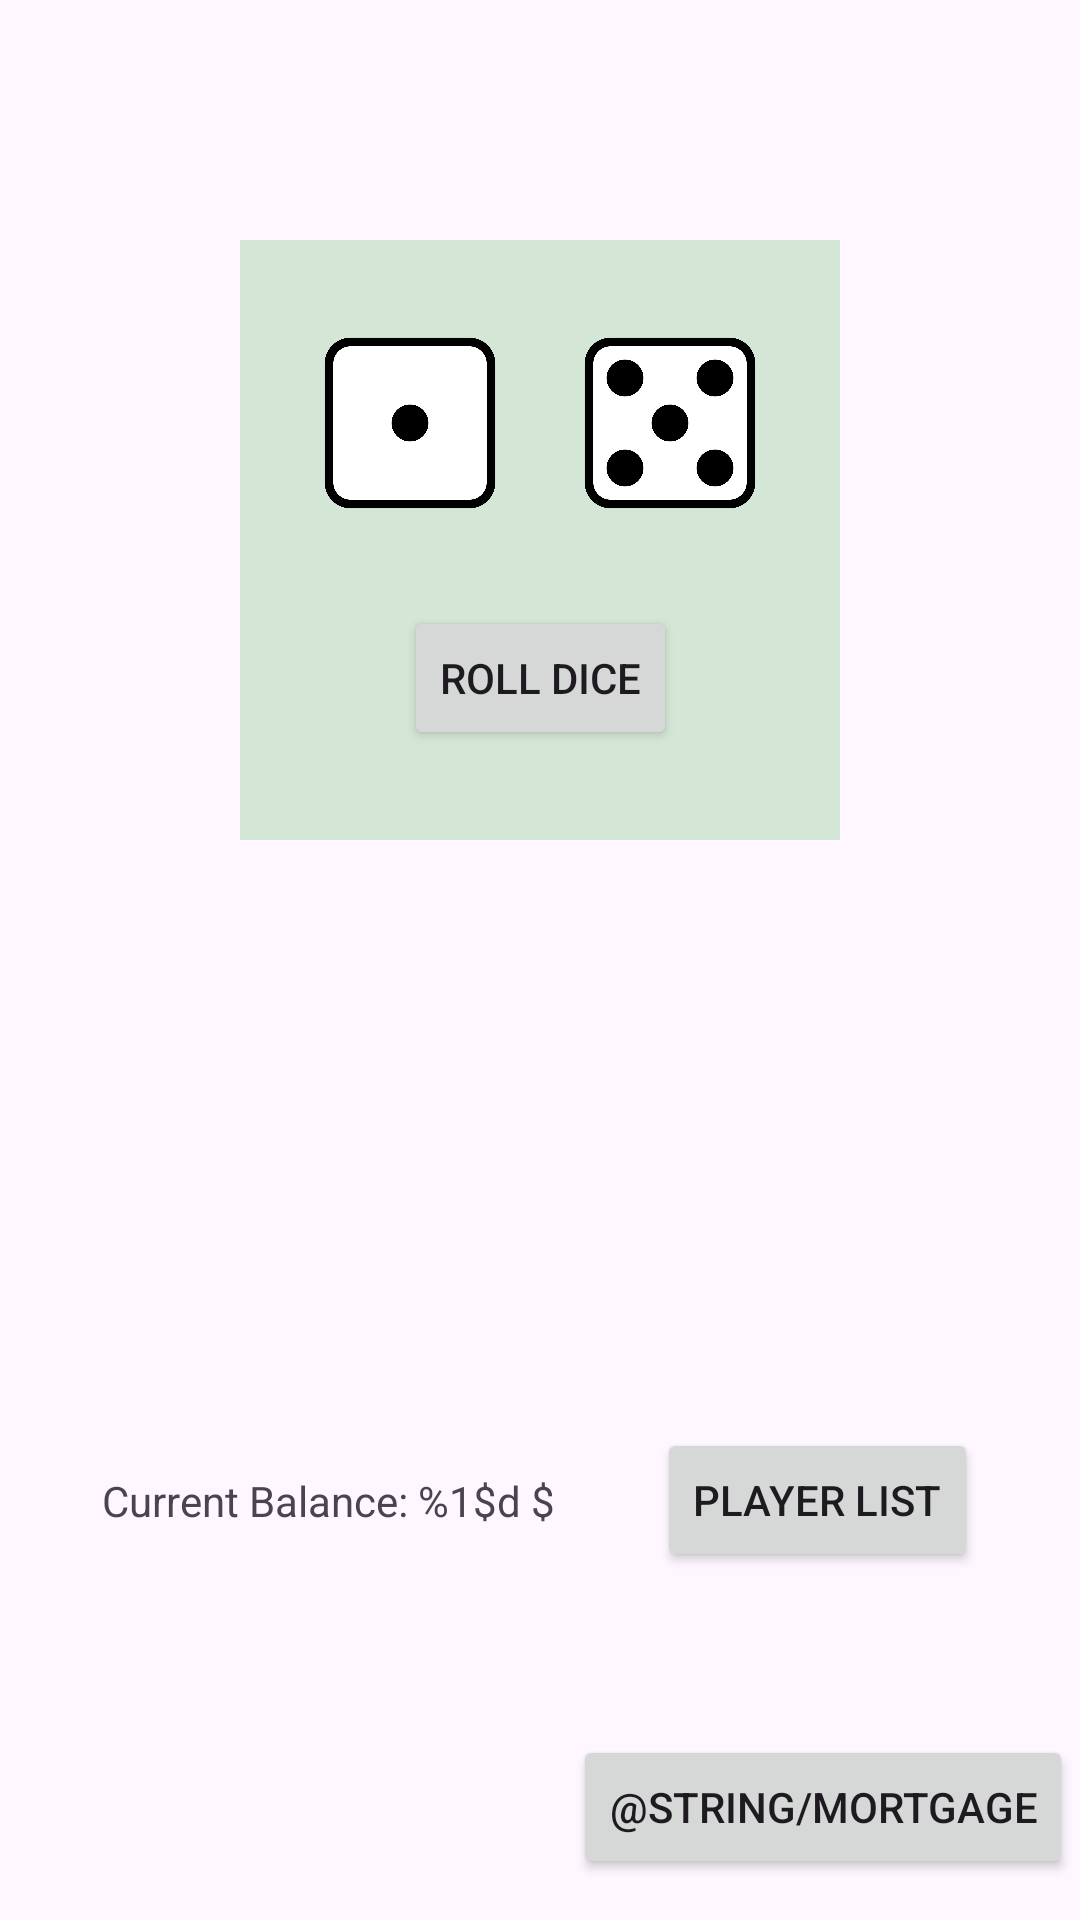

The Android layout XML behind this screen, and the referenced resources:
<!-- AndroidManifest.xml: application theme Theme.Monopoly_app -->
<!-- res/layout/activity_board.xml -->
<?xml version="1.0" encoding="utf-8"?>
<androidx.constraintlayout.widget.ConstraintLayout xmlns:android="http://schemas.android.com/apk/res/android"
    xmlns:app="http://schemas.android.com/apk/res-auto"
    xmlns:tools="http://schemas.android.com/tools"
    android:id="@+id/board"
    android:layout_width="match_parent"
    android:layout_height="match_parent"
    tools:context=".activities.BoardActivity">

    <androidx.constraintlayout.widget.ConstraintLayout
        android:id="@+id/boardLayout"
        android:layout_width="match_parent"
        android:layout_height="0dp"
        app:layout_constraintDimensionRatio="1:1"
        app:layout_constraintEnd_toStartOf="parent"
        app:layout_constraintEnd_toEndOf="parent"
        app:layout_constraintTop_toTopOf="parent" >

        
        <androidx.constraintlayout.widget.ConstraintLayout
            android:id="@+id/field_row_top"
            android:layout_width="match_parent"
            android:layout_height="80dp"
            app:layout_constraintTop_toTopOf="parent"
            app:layout_constraintEnd_toStartOf="parent"
            app:layout_constraintEnd_toEndOf="parent"
            app:layout_constraintBottom_toTopOf="@id/board_center" />

        
        <androidx.constraintlayout.widget.ConstraintLayout
            android:id="@+id/field_row_bottom"
            android:layout_width="match_parent"
            android:layout_height="80dp"
            app:layout_constraintBottom_toBottomOf="parent"
            app:layout_constraintStart_toStartOf="parent"
            app:layout_constraintEnd_toEndOf="parent"
            app:layout_constraintTop_toBottomOf="@id/board_center" />

        <androidx.constraintlayout.widget.ConstraintLayout
            android:id="@+id/field_row_left"
            android:layout_width="80dp"
            android:layout_height="0dp"
            app:layout_constraintStart_toStartOf="parent"
            app:layout_constraintTop_toBottomOf="@id/field_row_top"
            app:layout_constraintBottom_toTopOf="@id/field_row_bottom"
            app:layout_constraintEnd_toStartOf="@id/board_center" />

        <androidx.constraintlayout.widget.ConstraintLayout
            android:id="@+id/field_row_right"
            android:layout_width="80dp"
            android:layout_height="0dp"
            app:layout_constraintEnd_toEndOf="parent"
            app:layout_constraintTop_toBottomOf="@id/field_row_top"
            app:layout_constraintBottom_toTopOf="@id/field_row_bottom"
            app:layout_constraintStart_toEndOf="@id/board_center" />

        
        <androidx.constraintlayout.widget.ConstraintLayout
            android:id="@+id/board_center"
            android:layout_width="0dp"
            android:layout_height="0dp"
            android:background="#3C4CAF50"
            app:layout_constraintBottom_toTopOf="@id/field_row_bottom"
            app:layout_constraintEnd_toStartOf="@id/field_row_right"
            app:layout_constraintStart_toEndOf="@id/field_row_left"
            app:layout_constraintTop_toBottomOf="@id/field_row_top">

            
            <ImageView
                android:id="@+id/imageView1"
                android:layout_width="60dp"
                android:layout_height="60dp"
                android:src="@drawable/die_1"
                app:layout_constraintBottom_toTopOf="@+id/rollDices"
                app:layout_constraintEnd_toStartOf="@+id/imageView5"
                app:layout_constraintHorizontal_bias="0.5"
                app:layout_constraintStart_toStartOf="parent"
                app:layout_constraintTop_toTopOf="parent"
                app:layout_constraintVertical_bias="0.5" />

            
            <ImageView
                android:id="@+id/imageView5"
                android:layout_width="60dp"
                android:layout_height="60dp"
                android:src="@drawable/die_5"
                app:layout_constraintBottom_toTopOf="@+id/rollDices"
                app:layout_constraintEnd_toEndOf="parent"
                app:layout_constraintHorizontal_bias="0.5"
                app:layout_constraintStart_toEndOf="@+id/imageView1"
                app:layout_constraintTop_toTopOf="parent"
                app:layout_constraintVertical_bias="0.5" />

            
            <Button
                android:id="@+id/rollDices"
                android:layout_width="wrap_content"
                android:layout_height="wrap_content"
                android:onClick="rollDiceClick"
                android:layout_marginBottom="30dp"
                android:text="Roll Dice"
                app:layout_constraintBottom_toBottomOf="parent"
                app:layout_constraintEnd_toEndOf="parent"
                app:layout_constraintStart_toStartOf="parent" />

        </androidx.constraintlayout.widget.ConstraintLayout>


    </androidx.constraintlayout.widget.ConstraintLayout>

    <TextView
        android:id="@+id/moneyText"
        android:layout_width="wrap_content"
        android:layout_height="wrap_content"
        android:text="@string/money"
        app:layout_constraintTop_toBottomOf="@id/boardLayout"
        app:layout_constraintBottom_toBottomOf="parent"
        app:layout_constraintStart_toStartOf="parent"
        app:layout_constraintEnd_toStartOf="@id/otherPlayers" />

    <Button
        android:id="@+id/otherPlayers"
        android:layout_width="wrap_content"
        android:layout_height="wrap_content"
        android:onClick="otherPlayersClick"
        android:text="@string/otherPlayers"
        app:layout_constraintBottom_toBottomOf="parent"
        app:layout_constraintEnd_toEndOf="parent"
        app:layout_constraintStart_toEndOf="@id/moneyText"
        app:layout_constraintTop_toBottomOf="@id/boardLayout" />


    <Button
        android:id="@+id/mortgage_button"
        android:layout_width="wrap_content"
        android:layout_height="wrap_content"
        android:onClick="otherPlayersClick"
        android:text="@string/mortgage"
        app:layout_constraintBottom_toBottomOf="parent"
        app:layout_constraintEnd_toEndOf="parent"
        app:layout_constraintHorizontal_bias="0.727"
        app:layout_constraintStart_toEndOf="@id/moneyText"
        app:layout_constraintTop_toBottomOf="@id/boardLayout"
        app:layout_constraintVertical_bias="0.941" />


</androidx.constraintlayout.widget.ConstraintLayout>
<!-- resources referenced by this layout -->
<resources>
  <!-- drawable die_1: png bitmap (drawable-hdpi, 24230 bytes) -->
  <!-- drawable die_5: png bitmap (drawable-hdpi, 35386 bytes) -->
  <string name="money">Current Balance: %1$d $</string>
  <string name="otherPlayers">Player list</string>
  <style name="Theme.Monopoly_app" parent="Base.Theme.Monopoly_app" />
  <style name="Base.Theme.Monopoly_app" parent="Theme.Material3.DayNight.NoActionBar">
          
          
      </style>
</resources>
